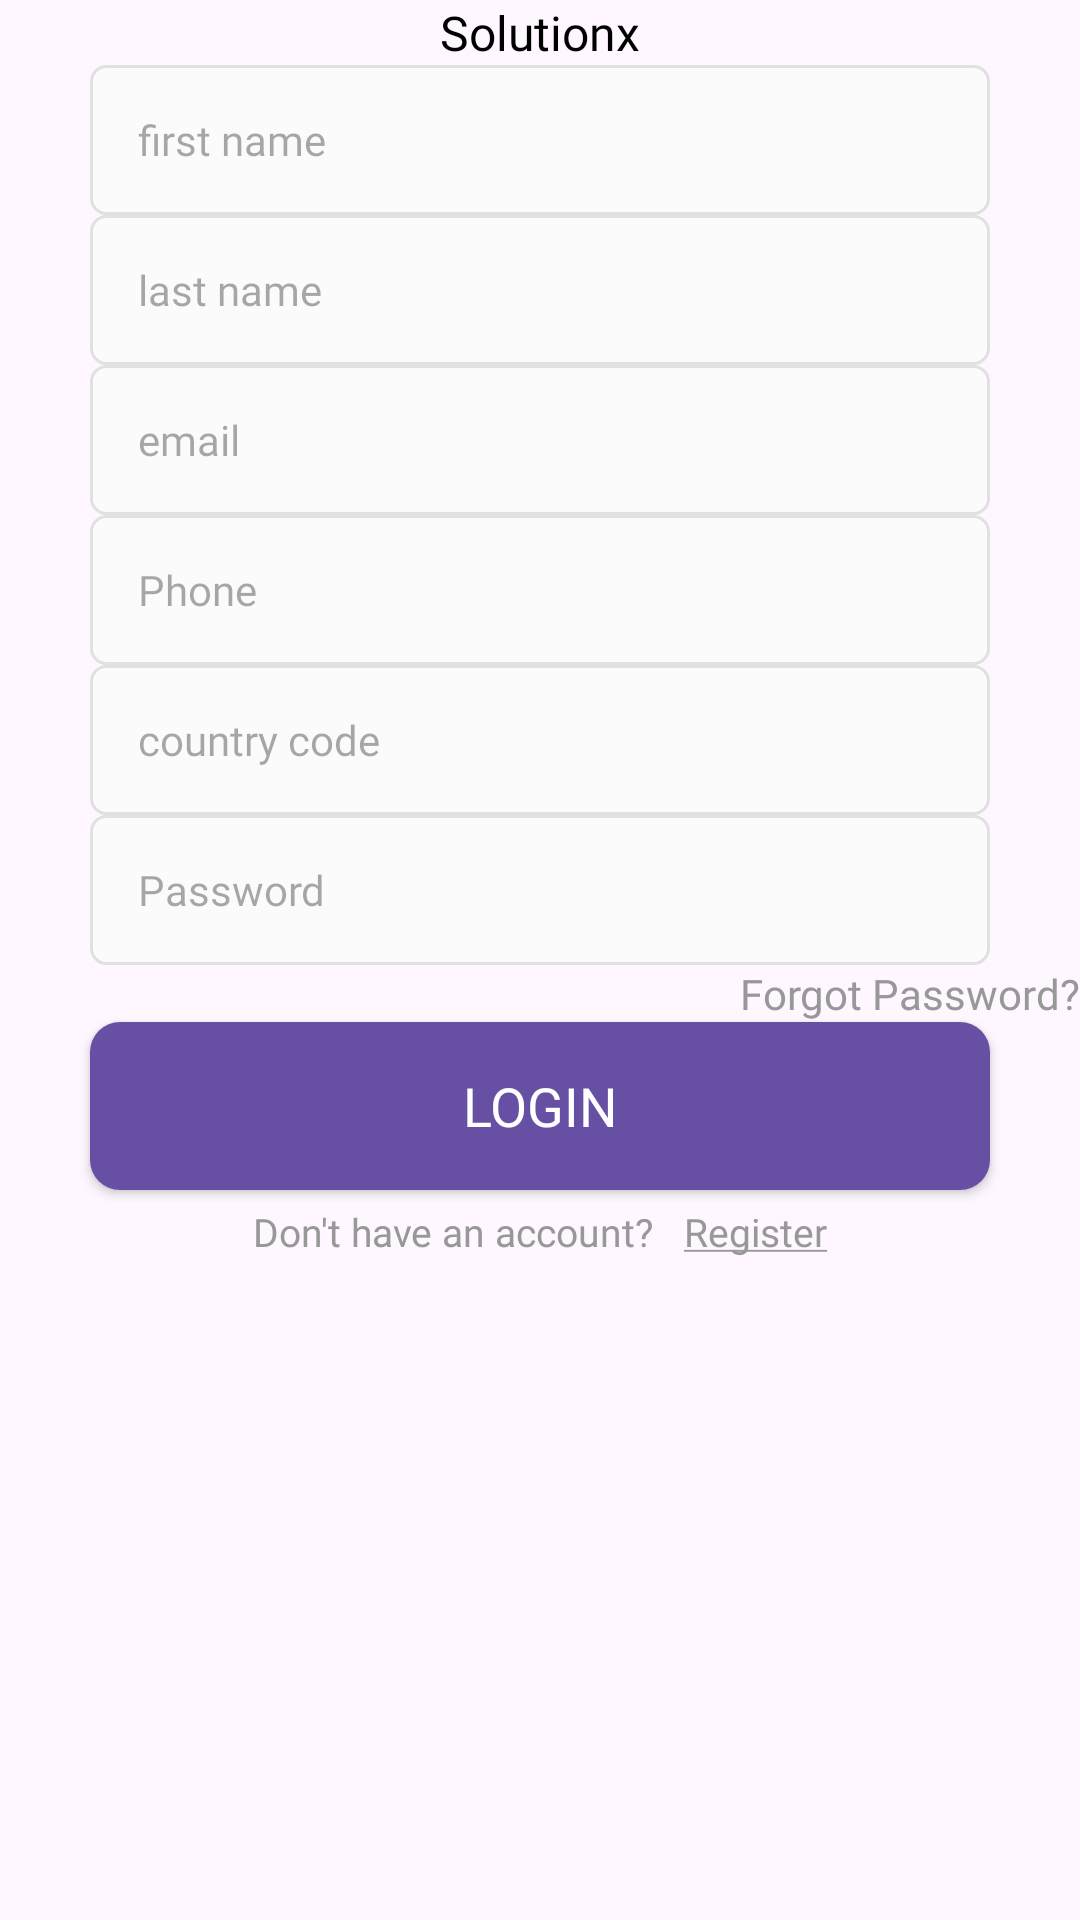

This screen was rendered from an Android layout file. Write that file and the resources it references.
<!-- AndroidManifest.xml: application theme Theme.SolutionX -->
<!-- res/layout/fragment_signup.xml -->
<?xml version="1.0" encoding="utf-8"?>
<androidx.constraintlayout.widget.ConstraintLayout xmlns:android="http://schemas.android.com/apk/res/android"
    xmlns:tools="http://schemas.android.com/tools"
    android:layout_width="match_parent"
    android:layout_height="match_parent"
    xmlns:app="http://schemas.android.com/apk/res-auto"
    tools:context=".features.signup.presentation.ui.SignupFragment">

            <com.google.android.material.textview.MaterialTextView
                android:id="@+id/tv_title"
                style="@style/TextView.Medium"
                android:layout_marginTop="@dimen/_40sdp"
                android:text="Solutionx"
                android:textSize="@dimen/_20sdp"
                app:layout_constraintEnd_toEndOf="parent"
                app:layout_constraintStart_toStartOf="parent"
                app:layout_constraintTop_toTopOf="parent" />

    <com.google.android.material.textfield.TextInputEditText
        android:id="@+id/et_firstname"
        style="@style/EditText"
        android:hint="first name"
        android:inputType="text"
        app:layout_constraintEnd_toEndOf="parent"
        app:layout_constraintHorizontal_bias="0.0"
        app:layout_constraintStart_toStartOf="parent"
        app:layout_constraintTop_toBottomOf="@+id/tv_title" />

    <com.google.android.material.textfield.TextInputEditText
        android:id="@+id/et_lastName"
        style="@style/EditText"
        android:hint="last name"
        android:inputType="text"
        app:layout_constraintEnd_toEndOf="parent"
        app:layout_constraintHorizontal_bias="0.0"
        app:layout_constraintStart_toStartOf="parent"
        app:layout_constraintTop_toBottomOf="@+id/et_firstname" />

    <com.google.android.material.textfield.TextInputEditText
        android:id="@+id/et_email"
        style="@style/EditText"
        android:hint="email"
        android:inputType="textEmailAddress"
        app:layout_constraintEnd_toEndOf="parent"
        app:layout_constraintHorizontal_bias="0.0"
        app:layout_constraintStart_toStartOf="parent"
        app:layout_constraintTop_toBottomOf="@+id/et_lastName" />

            <com.google.android.material.textfield.TextInputEditText
                android:id="@+id/et_Phone_Client"
                style="@style/EditText"
                android:hint="Phone"
                android:inputType="phone"
                app:layout_constraintEnd_toEndOf="parent"
                app:layout_constraintHorizontal_bias="0.0"
                app:layout_constraintStart_toStartOf="parent"
                app:layout_constraintTop_toBottomOf="@+id/et_email" />

            <com.google.android.material.textfield.TextInputEditText
                android:id="@+id/et_CountruCode"
                style="@style/EditText"
                android:hint="country code"
                android:inputType="phone"
                app:layout_constraintEnd_toEndOf="parent"
                app:layout_constraintHorizontal_bias="0.0"
                app:layout_constraintStart_toStartOf="parent"
                app:layout_constraintTop_toBottomOf="@+id/et_Phone_Client" />

            <com.google.android.material.textfield.TextInputEditText
                android:id="@+id/et_password"
                style="@style/EditText"
                android:hint="@string/password"
                android:inputType="textPassword"
                app:layout_constraintEnd_toEndOf="parent"
                app:layout_constraintHorizontal_bias="0.0"
                app:layout_constraintStart_toStartOf="parent"
                app:layout_constraintTop_toBottomOf="@+id/et_CountruCode" />

            <com.google.android.material.textview.MaterialTextView
                android:id="@+id/tv_forgot_password"
                style="@style/TextView"
                android:text="@string/lbl_forgot_password"
                android:textColor="@color/colorSecondaryText"
                android:textSize="@dimen/forgot_password_textSize"
                android:layout_marginEnd="@dimen/_30sdp"
                app:layout_constraintEnd_toEndOf="parent"
                app:layout_constraintTop_toBottomOf="@id/et_password" />


            <Button
                android:id="@+id/btn_login"
                style="@style/Button.Secondary"
                android:layout_marginTop="@dimen/_30sdp"
                android:layout_marginStart="30dp"
                android:layout_marginEnd="30dp"
                android:text="@string/login_client"
                android:textSize="@dimen/btn_textSize"
                app:layout_constraintEnd_toEndOf="parent"
                app:layout_constraintStart_toStartOf="parent"
                app:layout_constraintTop_toBottomOf="@id/tv_forgot_password" />

            <LinearLayout
                android:layout_width="wrap_content"
                android:layout_height="wrap_content"
                android:layout_marginTop="0dp"
                android:gravity="center_vertical"
                android:orientation="horizontal"
                app:layout_constraintEnd_toEndOf="parent"
                app:layout_constraintStart_toStartOf="parent"
                app:layout_constraintTop_toBottomOf="@id/btn_login">

                <com.google.android.material.textview.MaterialTextView
                    android:id="@+id/tv_don_t_have_an_account"
                    style="@style/TextView"
                    android:padding="@dimen/clickable_text_view_padding"
                    android:text="@string/don_t_have_an_account"
                    android:textColor="@color/colorSecondaryText"
                    android:textSize="@dimen/lbl_text_view_textSize" />

                <com.google.android.material.textview.MaterialTextView
                    android:id="@+id/tv_register"
                    style="@style/TextView.Bold"
                    android:foreground="?attr/selectableItemBackground"
                    android:padding="@dimen/clickable_text_view_padding"
                    android:text="@string/register"
                    android:textColor="@color/colorSecondaryText"
                    android:textSize="@dimen/lbl_text_view_textSize" />
            </LinearLayout>

</androidx.constraintlayout.widget.ConstraintLayout>
<!-- resources referenced by this layout -->
<resources>
  <color name="colorSecondaryText">#989898</color>
  <dimen name="btn_textSize">18sp</dimen>
  <dimen name="clickable_text_view_padding">5dp</dimen>
  <dimen name="forgot_password_textSize">14sp</dimen>
  <dimen name="lbl_text_view_textSize">13sp</dimen>
  <string name="don_t_have_an_account">Don\'t have an account?</string>
  <string name="lbl_forgot_password">Forgot Password?</string>
  <string name="login_client">LOGIN</string>
  <string name="password">Password</string>
  <string name="register"><u>Register</u></string>
  <style name="Button.Secondary" parent="Button">
          <item name="strokeWidth">0dp</item>
          <item name="strokeColor">@android:color/transparent</item>
          <item name="android:backgroundTint">@android:color/holo_purple</item>
          <item name="android:background">@drawable/button_background</item>
          <item name="android:textColor">@android:color/white</item>
      </style>
  <style name="TextView" parent="Widget.MaterialComponents.TextView">
          <item name="android:layout_width">wrap_content</item>
          <item name="android:layout_height">wrap_content</item>
          <item name="android:textSize">14sp</item>
          <item name="android:gravity">start|center</item>
          <item name="android:textColor">@android:color/black</item>
          <item name="android:textAlignment">viewStart</item>
          <item name="android:ellipsize">end</item>
          <item name="android:textAppearance">@style/Font</item>
          <item name="fontStyle">normal</item>
      </style>
  <style name="TextView.Bold" parent="TextView">
          <item name="android:textAppearance">@style/Font.Bold</item>
      </style>
  <style name="TextView.Medium" parent="TextView">
          <item name="android:textAppearance">@style/Font.Medium</item>
      </style>
  <style name="Theme.SolutionX" parent="Base.Theme.SolutionX" />
  
      // ------------------------------------------- Fonts -------------------------------------------
  <!-- drawable button_background (drawable) -->
  <?xml version="1.0" encoding="utf-8"?>
  <shape  xmlns:android="http://schemas.android.com/apk/res/android"
      android:shape="rectangle">
  
      <gradient
          android:angle="360"
          android:endColor="#1DE9B6"
          android:startColor="#00B0FF"
          android:type="linear"/>
      <corners android:radius="@dimen/button_background_radius"/>
  
  
  
  
  
  
  
  
  
  
  
  
  
  
  
  
  
  
  
  
  
  
  
  
  
  
  
  
  
  
  
      
  
  
  
  
  
  
  
  
  
  
  
  
  </shape>
  <!-- drawable rounded_edittext_register_login (drawable) -->
  <?xml version="1.0" encoding="utf-8"?>
  <shape xmlns:android="http://schemas.android.com/apk/res/android">
  
      <solid android:color="#FBFBFB" />
      <corners android:radius="5dp"/>
  
  
  
      <stroke
          android:width="1dp"
          android:color="#E1E1E1" />
  
  
  </shape>
  <style name="Font" parent="@android:style/TextAppearance">
          <item name="android:fontFamily">@font/app_font_regular</item>
      </style>
  <style name="Font.Bold" parent="Font">
          <item name="android:fontFamily">@font/app_font_bold</item>
      </style>
  
      // ------------------------------------------- TextView ----------------------------------------
  <style name="Font.Medium" parent="Font">
          <item name="android:fontFamily">@font/app_font_medium</item>
      </style>
  <style name="Base.Theme.SolutionX" parent="Theme.Material3.DayNight.NoActionBar">
          
          
      </style>
  <string name="app_name">SolutionX</string>
  <dimen name="button_background_radius">10dp</dimen>
</resources>
